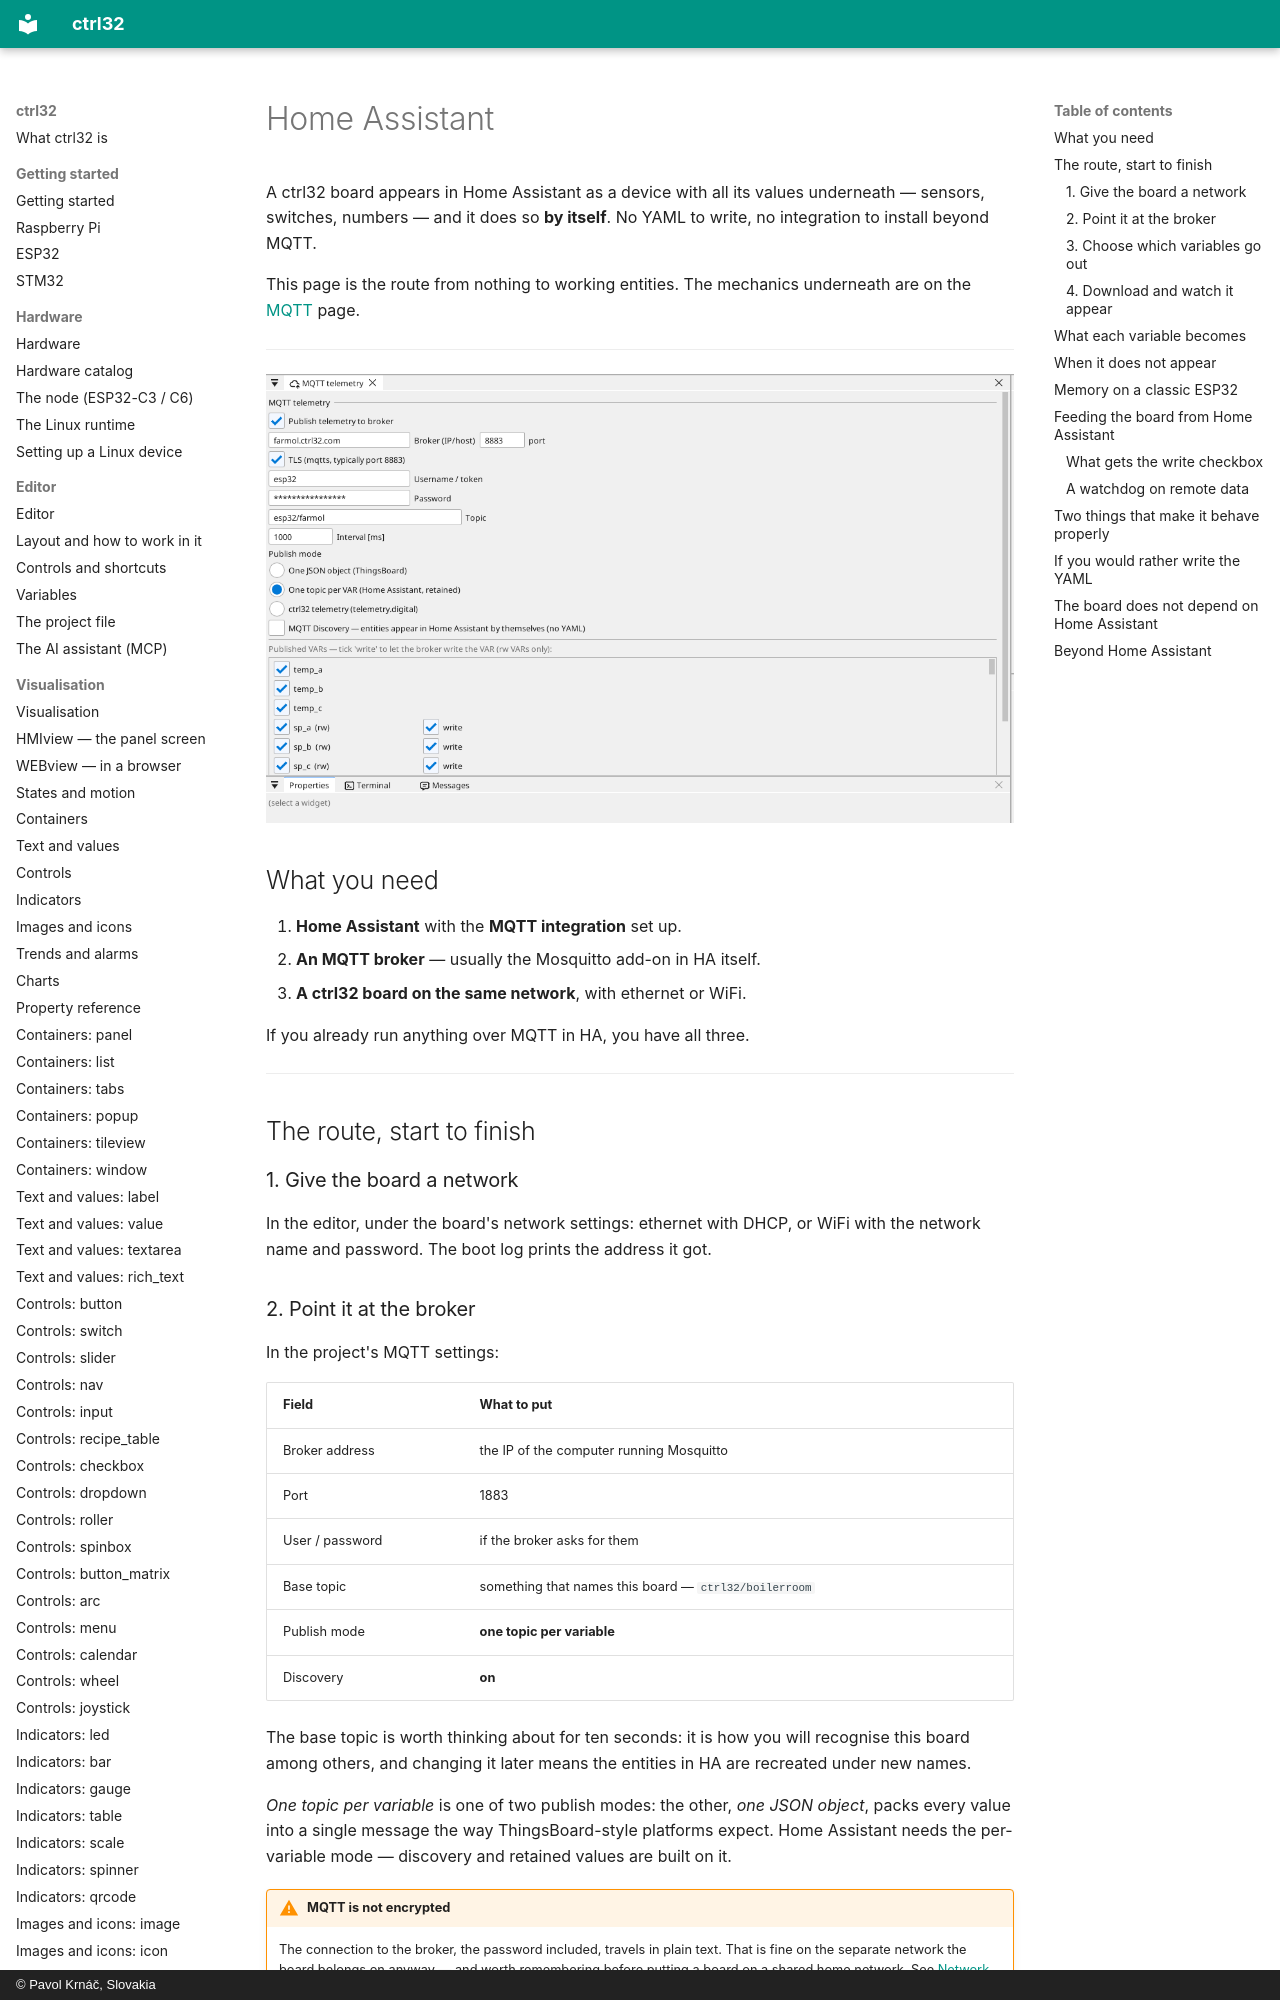

repository: ctrl32/docs · page: home-assistant/index.html · generator: mkdocs · copyright: © Pavol Krnáč, Slovakia

# Home Assistant

A ctrl32 board appears in Home Assistant as a device with all its values
underneath — sensors, switches, numbers — and it does so **by itself**.
No YAML to write, no integration to install beyond MQTT.

This page is the route from nothing to working entities. The mechanics
underneath are on the [MQTT](mqtt.md) page.

---

![The MQTT page - per-variable topics for Home Assistant](img/mqtt-card.webp){: .sb-center}

## What you need

1. **Home Assistant** with the **MQTT integration** set up.
2. **An MQTT broker** — usually the Mosquitto add-on in HA itself.
3. **A ctrl32 board on the same network**, with ethernet or WiFi.

If you already run anything over MQTT in HA, you have all three.

---

## The route, start to finish

### 1. Give the board a network

In the editor, under the board's network settings: ethernet with DHCP,
or WiFi with the network name and password. The boot log prints the
address it got.

### 2. Point it at the broker

In the project's MQTT settings:

| Field | What to put |
|:---|:---|
| Broker address | the IP of the computer running Mosquitto |
| Port | 1883 |
| User / password | if the broker asks for them |
| Base topic | something that names this board — `ctrl32/boilerroom` |
| Publish mode | **one topic per variable** |
| Discovery | **on** |

The base topic is worth thinking about for ten seconds: it is how you
will recognise this board among others, and changing it later means the
entities in HA are recreated under new names.

*One topic per variable* is one of two publish modes: the other, *one
JSON object*, packs every value into a single message the way
ThingsBoard-style platforms expect. Home Assistant needs the
per-variable mode — discovery and retained values are built on it.

!!! warning "MQTT is not encrypted"
    The connection to the broker, the password included, travels in
    plain text. That is fine on the separate network the board belongs
    on anyway — and worth remembering before putting a board on a
    shared home network. See [Network and security](security.md).
